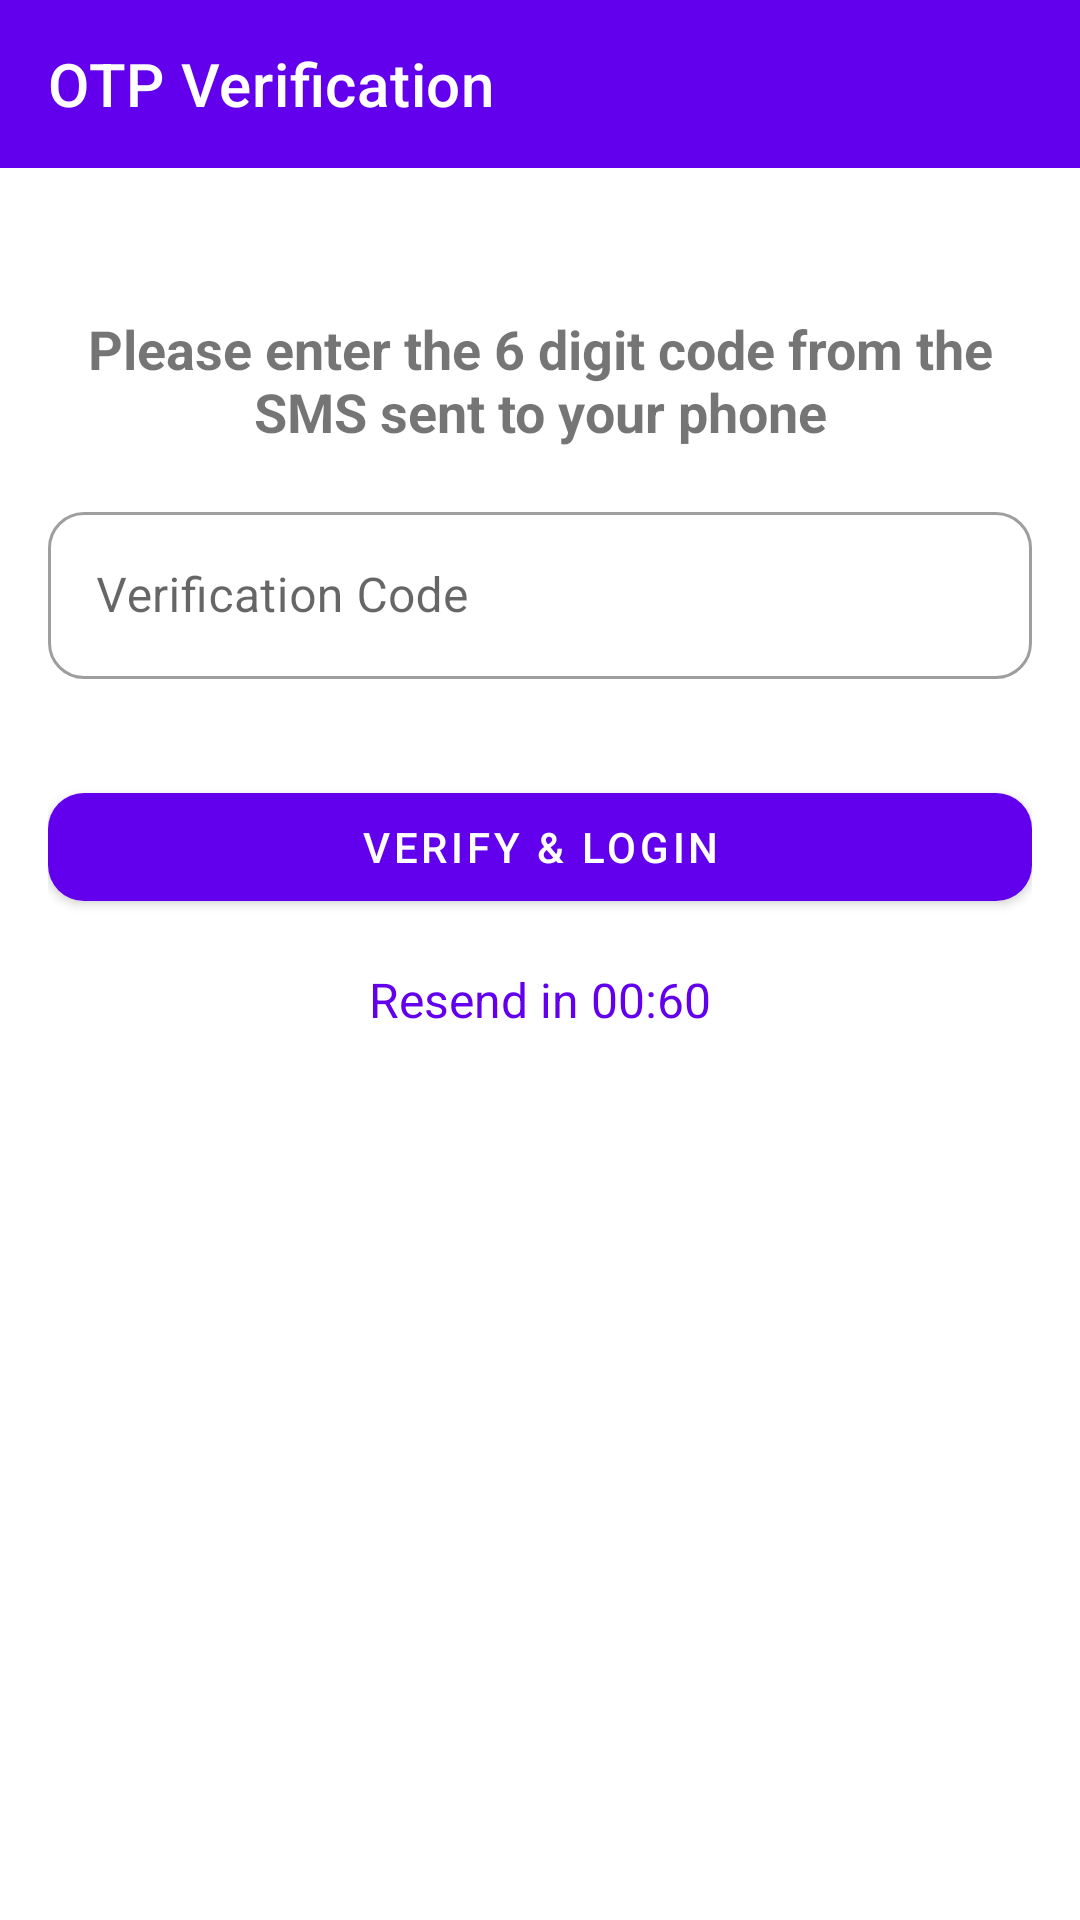

This screen was rendered from an Android layout file. Write that file and the resources it references.
<!-- AndroidManifest.xml: application theme Theme.GlowPoint -->
<!-- res/layout/fragment_otp.xml -->
<?xml version="1.0" encoding="utf-8"?>
<layout xmlns:android="http://schemas.android.com/apk/res/android"
    xmlns:app="http://schemas.android.com/apk/res-auto"
    xmlns:tools="http://schemas.android.com/tools">

    <data>
        <variable
            name="viewModel"
            type="com.example.glowpoint.ui.screens.auth.AuthViewModel" />
        <import type="android.view.View"/>
    </data>

    <androidx.constraintlayout.widget.ConstraintLayout
        android:layout_width="match_parent"
        android:layout_height="match_parent"
        android:background="@color/white"
        tools:context=".ui.screens.auth.otp.OtpFragment">

        <com.google.android.material.appbar.AppBarLayout
            android:id="@+id/appBarLayout"
            android:layout_width="match_parent"
            android:layout_height="wrap_content"
            app:layout_constraintTop_toTopOf="parent"
            app:layout_constraintStart_toStartOf="parent"
            app:layout_constraintEnd_toEndOf="parent">

            <com.google.android.material.appbar.MaterialToolbar
                android:id="@+id/topAppBar"
                android:layout_width="match_parent"
                android:layout_height="?attr/actionBarSize"
                app:navigationIconTint="@color/white"
                app:title="OTP Verification"
                app:titleTextColor="@color/white"/>
        </com.google.android.material.appbar.AppBarLayout>

        <LinearLayout
            android:layout_width="match_parent"
            android:layout_height="wrap_content"
            android:orientation="vertical"
            android:padding="16dp"
            app:layout_constraintTop_toBottomOf="@id/appBarLayout"
            app:layout_constraintStart_toStartOf="parent"
            app:layout_constraintEnd_toEndOf="parent"
            android:layout_marginTop="32dp">

            <TextView
                android:id="@+id/titleTextView"
                android:layout_width="wrap_content"
                android:layout_height="wrap_content"
                android:text="@string/enter_otp"
                android:textAlignment="center"
                android:textSize="18sp"
                android:textStyle="bold" />

            <com.google.android.material.textfield.TextInputLayout
                android:id="@+id/verificationCodeLayout"
                style="@style/Widget.MaterialComponents.TextInputLayout.OutlinedBox"
                android:layout_width="match_parent"
                android:layout_height="wrap_content"
                android:hint="@string/verification_code"
                app:boxCornerRadiusBottomEnd="12dp"
                app:boxCornerRadiusBottomStart="12dp"
                app:boxCornerRadiusTopEnd="12dp"
                app:boxCornerRadiusTopStart="12dp"
                android:layout_marginTop="16dp">

                <com.google.android.material.textfield.TextInputEditText
                    android:id="@+id/verificationCodeEditText"
                    android:layout_width="match_parent"
                    android:layout_height="wrap_content"
                    android:inputType="number"
                    android:text=""
                    android:maxLength="6" />
            </com.google.android.material.textfield.TextInputLayout>

            <com.google.android.material.button.MaterialButton
                android:id="@+id/verifyButton"
                android:layout_width="match_parent"
                android:layout_height="wrap_content"
                android:layout_marginTop="32dp"
                app:cornerRadius="12dp"
                android:text="@string/verify_login" />

            <LinearLayout
                android:id="@+id/resend_container"
                android:layout_width="match_parent"
                android:layout_height="wrap_content"
                android:layout_marginTop="16dp"
                android:gravity="center"
                android:orientation="horizontal">

                <TextView
                    android:id="@+id/timerTextView"
                    android:layout_width="wrap_content"
                    android:layout_height="wrap_content"
                    android:textColor="@color/black"
                    android:textSize="16sp"
                    tools:text="Did not receive the Otp? " />

                <TextView
                    android:id="@+id/resendCodeTextView"
                    android:layout_width="wrap_content"
                    android:layout_height="wrap_content"
                    android:text="Resend in 00:60"
                    android:textColor="@color/purple_500"
                    android:textSize="16sp" />
            </LinearLayout>
        </LinearLayout>

        <ProgressBar
            android:id="@+id/progressBar"
            style="?android:attr/progressBarStyle"
            android:layout_width="wrap_content"
            android:layout_height="wrap_content"
            android:visibility="gone"
            app:layout_constraintBottom_toBottomOf="parent"
            app:layout_constraintEnd_toEndOf="parent"
            app:layout_constraintStart_toStartOf="parent"
            app:layout_constraintTop_toTopOf="parent" />

    </androidx.constraintlayout.widget.ConstraintLayout>
</layout>
<!-- resources referenced by this layout -->
<resources>
  <color name="black">#FF000000</color>
  <color name="purple_500">#FF6200EE</color>
  <color name="white">#FFFFFFFF</color>
  <string name="enter_otp">Please enter the 6 digit code from the SMS sent to your phone</string>
  <string name="verification_code">Verification Code</string>
  <string name="verify_login">Verify &amp; Login</string>
  <style name="Theme.GlowPoint" parent="Theme.MaterialComponents.DayNight.NoActionBar">
          
          <item name="colorPrimary">@color/purple_500</item>
          <item name="colorPrimaryVariant">@color/purple_700</item>
          <item name="colorOnPrimary">@color/white</item>
          
          <item name="colorSecondary">@color/teal_200</item>
          <item name="colorSecondaryVariant">@color/teal_700</item>
          <item name="colorOnSecondary">@color/black</item>
          
          <item name="android:statusBarColor">?attr/colorPrimaryVariant</item>
          
      </style>
  <color name="purple_700">#FF3700B3</color>
  <color name="teal_200">#FF03DAC5</color>
  <color name="teal_700">#FF018786</color>
</resources>
